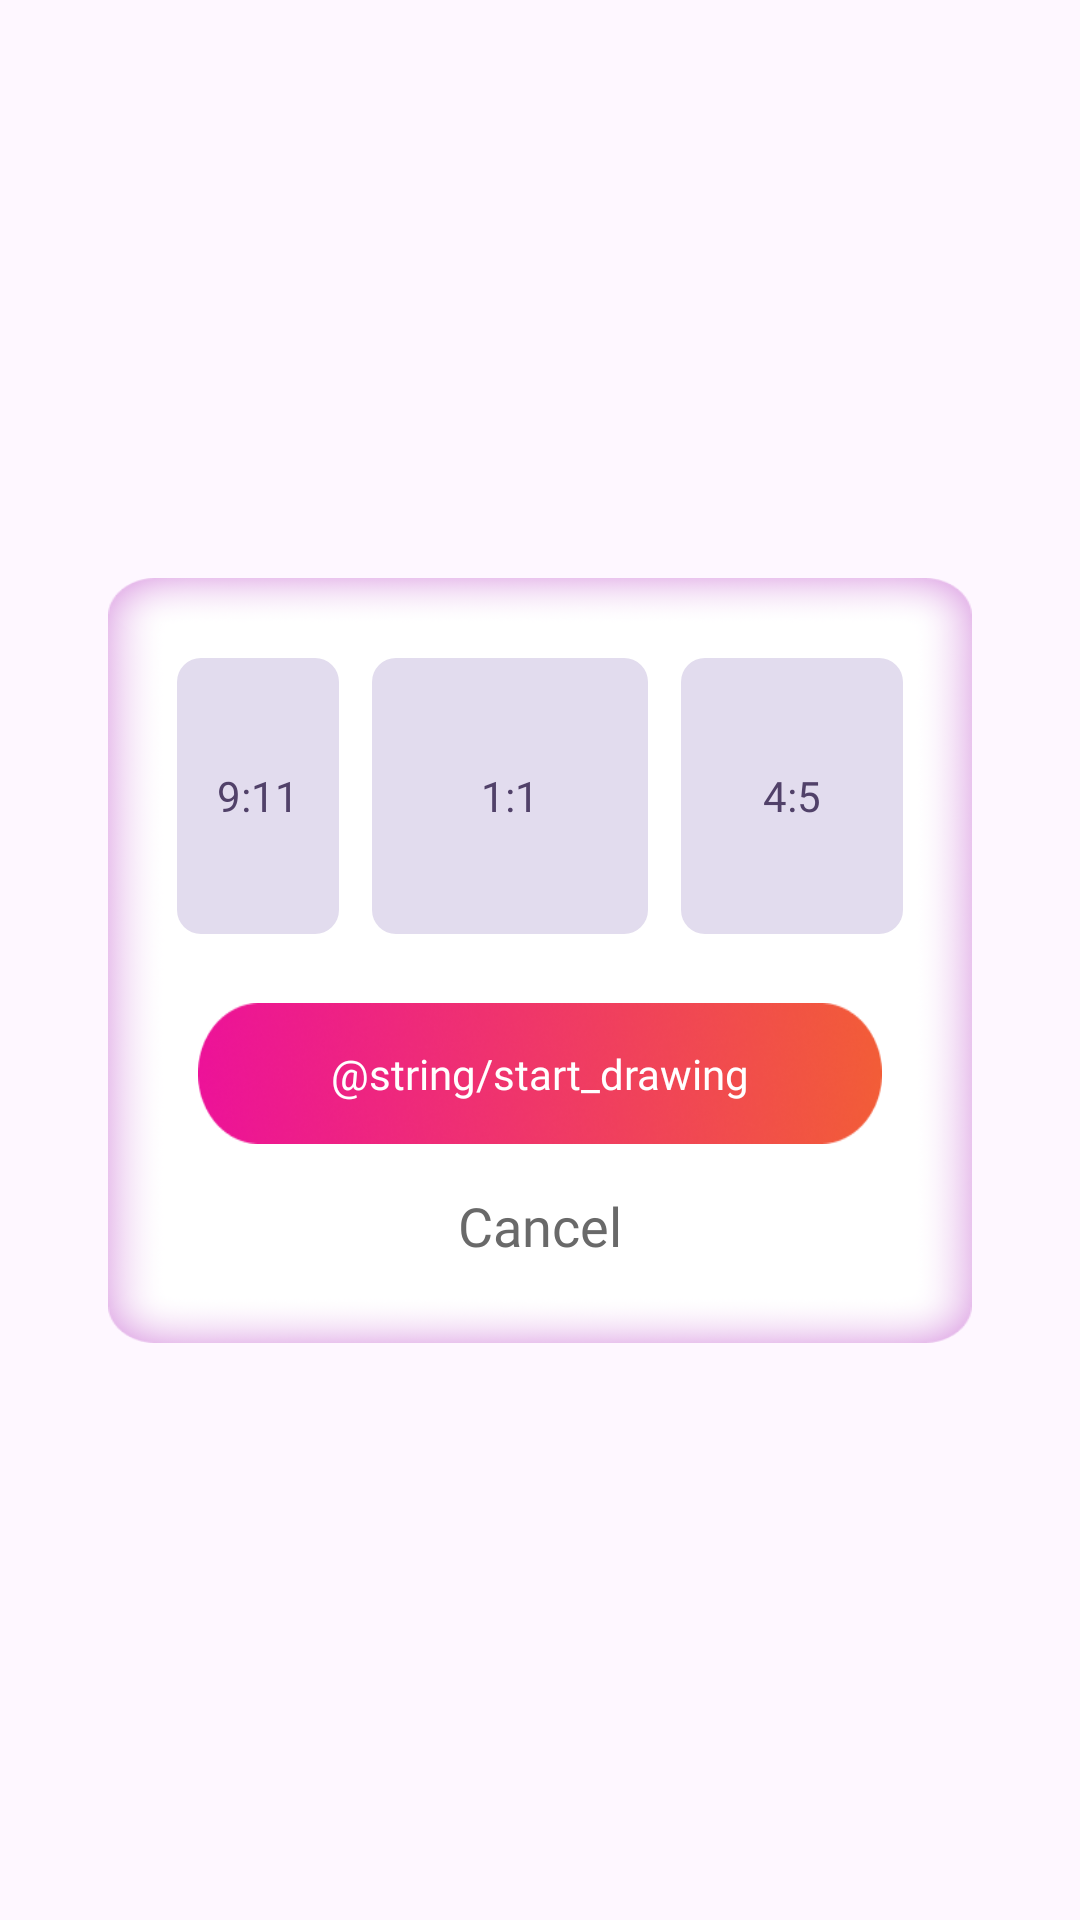

Reconstruct the res/layout file that produces this screen, plus the resources it refers to.
<!-- AndroidManifest.xml: application theme Theme.DoodleArt -->
<!-- res/layout/popup_start_drawing.xml -->
<?xml version="1.0" encoding="utf-8"?>
<androidx.constraintlayout.widget.ConstraintLayout xmlns:android="http://schemas.android.com/apk/res/android"
    xmlns:app="http://schemas.android.com/apk/res-auto"
    android:layout_width="match_parent"
    android:id="@+id/bg_popup"
    android:layout_gravity="center"
    android:layout_height="wrap_content">

    <LinearLayout
        android:layout_marginHorizontal="36dp"
        android:id="@+id/popupLayout"
        android:layout_width="match_parent"
        android:layout_height="255dp"
        android:background="@drawable/bg_popup_save"
        android:gravity="center"
        android:orientation="vertical"
        app:layout_constraintBottom_toBottomOf="parent"
        app:layout_constraintEnd_toEndOf="parent"
        app:layout_constraintStart_toStartOf="parent"
        app:layout_constraintTop_toTopOf="parent">

        <LinearLayout
            android:layout_width="match_parent"
            android:gravity="center"
            android:layout_height="92dp">

            <TextView
                android:background="@drawable/bg_conner_e2dcee"
                android:layout_marginStart="26dp"
                android:id="@+id/tv_9_11"
                android:layout_width="54dp"
                android:layout_height="92dp"
                android:textSize="14dp"
                android:textColor="#514169"
                android:fontFamily="@font/poppins_medium_500"
                android:gravity="center"
                android:text="9:11"/>
            <TextView
                android:background="@drawable/bg_conner_e2dcee"
                android:layout_marginStart="11dp"
                android:id="@+id/tv_1_1"
                android:layout_width="92dp"
                android:layout_height="match_parent"
                android:textSize="14dp"
                android:textColor="#514169"
                android:fontFamily="@font/poppins_medium_500"
                android:gravity="center"
                android:text="1:1"/>
            <TextView
                android:background="@drawable/bg_conner_e2dcee"
                android:layout_marginEnd="26dp"
                android:layout_marginStart="11dp"
                android:id="@+id/tv_4_5"
                android:layout_width="74dp"
                android:layout_height="match_parent"
                android:textSize="14dp"
                android:textColor="#514169"
                android:fontFamily="@font/poppins_medium_500"
                android:gravity="center"
                android:text="4:5"/>
        </LinearLayout>

        <TextView

            android:id="@+id/tv_next"
            android:layout_width="match_parent"
            android:layout_height="47dp"
            android:layout_marginHorizontal="30dp"
            android:layout_marginTop="23dp"
            android:background="@drawable/img_buttom_save_to_my_sketches"
            android:fontFamily="@font/poppins_bold_700"
            android:gravity="center"
            android:text="@string/start_drawing"
            android:textColor="@color/white"
            app:layout_constraintTop_toBottomOf="@id/tv2" />

        <TextView
            android:id="@+id/tv_cancel"
            android:layout_width="wrap_content"
            android:layout_height="wrap_content"
            android:layout_marginTop="15dp"
            android:fontFamily="@font/poppins_bold_700"
            android:text="@string/cancel"
            android:textColor="#696969"
            android:textSize="18sp"
            app:layout_constraintEnd_toEndOf="parent"
            app:layout_constraintStart_toStartOf="parent"
            app:layout_constraintTop_toBottomOf="@id/tv_save" />


    </LinearLayout>

</androidx.constraintlayout.widget.ConstraintLayout>
<!-- resources referenced by this layout -->
<resources>
  <color name="white">#FFFFFFFF</color>
  <!-- drawable bg_conner_e2dcee (drawable) -->
  <?xml version="1.0" encoding="utf-8"?>
  <shape xmlns:android="http://schemas.android.com/apk/res/android"
      android:shape="rectangle">
      <solid android:color="#E2DCEE" />
      <corners android:radius="8dp" />
  </shape>
  <!-- drawable bg_popup_save: png bitmap (drawable, 36444 bytes) -->
  <!-- drawable img_buttom_save_to_my_sketches: png bitmap (drawable, 43021 bytes) -->
  <string name="cancel">Cancel</string>
  <string name="start_drawing">Zeichnen starten</string>
  <style name="Theme.DoodleArt" parent="Base.Theme.DoodleArt" />
  <style name="Base.Theme.DoodleArt" parent="Theme.Material3.DayNight.NoActionBar">
          
          
      </style>
</resources>
